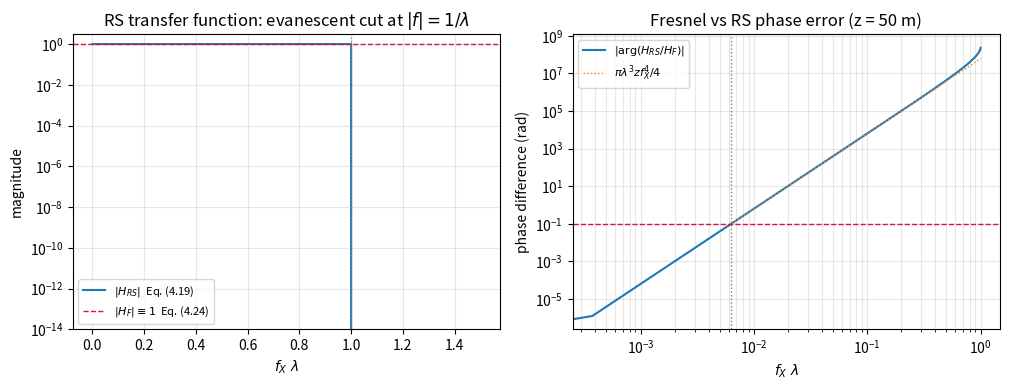

Source code (Python): (Note: this script raises an exception after producing the figure.)
# ===== 书 4.4.1/4.4.2 节：RS 传递函数 (4.19) vs 菲涅耳传递函数 (4.24) =====
# 对比两张"传递函数":看菲涅耳近似在哪个频率范围内可信、以及 |f|>1/lambda 的
# 倏逝波截止。相位差推导：
#   arg(H_RS/H_F) = kz(sqrt(1-(lam f)^2) - 1) + pi*lam*z*f^2
#     ≈ -pi*lam^3*z*f^4/4  （把式 (4.19) 的根号展开到 (lam f)^4 阶，二阶项与
#       式 (4.24) 的 -pi*lam*z*f^2 正好抵消——这是"二阶精度"近似的含义）
# MATLAB/Python 差异：np.sqrt 对负实数给出 nan 并 warning，要用复数输入
# (a + 0j) 才能"延拓"到倏逝区；MATLAB 的 sqrt(real) 同样只给实部/复数需 complex()。
import os

import numpy as np
import matplotlib.pyplot as plt

lam = 0.633e-6        # 波长 (m)，He-Ne
z = 50.0              # 传播距离 (m)（书 4.5 节例子的距离）
k = 2 * np.pi / lam

f = np.linspace(0, 1.5 / lam, 4000)      # 频率轴：以 1/lambda 为单位标定
prop = f < 1 / lam                        # 传播波分量（式 4.19 下方的条件）

# ---------- |H_RS|：传播区幅度 1，倏逝区指数衰减 ----------
H_RS = np.zeros_like(f, dtype=complex)
H_RS[prop] = np.exp(1j * k * z * np.sqrt(1 - (lam * f[prop]) ** 2 + 0j))
H_RS[~prop] = np.exp(-k * z * np.sqrt((lam * f[~prop]) ** 2 - 1))
mag_RS = np.abs(H_RS)

# ---------- 相位差（只定义在传播区） ----------
dphi = np.abs(k * z * (np.sqrt(1 - (lam * f[prop]) ** 2) - 1) + np.pi * lam * z * f[prop] ** 2)
f_asym = f[prop][f[prop] > 1e4]           # 渐近线 -pi*lam^3*z*f^4/4 只在大 f 画
asym = np.pi * lam ** 3 * z * f_asym ** 4 / 4
f_01 = (0.4 / (np.pi * lam ** 3 * z)) ** 0.25   # |dphi| = 0.1 rad 的频率

print(f"1/lambda（传播波截止）= {1 / lam:.3e} cyc/m")
print(f"|dphi|=0.1 rad 的频率 = {f_01:.3e} cyc/m = {f_01 * lam:.4f} /lambda")
print(f"例：f = 0.01/lambda 处相位差 = "
      f"{np.pi * lam ** 3 * z * (0.01 / lam) ** 4 / 4:.3f} rad"
      f"（f^4 增长：f 每大 10 倍，误差大 1 万倍）")

fig, axes = plt.subplots(1, 2, figsize=(10.2, 4.0))

axes[0].semilogy(f * lam, mag_RS, label=r"$|H_{RS}|$  Eq. (4.19)")
axes[0].axhline(1.0, ls="--", lw=1, color="crimson", label=r"$|H_F| \equiv 1$  Eq. (4.24)")
axes[0].axvline(1.0, ls=":", lw=1, color="gray")
axes[0].set_ylim(1e-14, 3)
axes[0].set_xlabel(r"$f_X\ \lambda$"); axes[0].set_ylabel("magnitude")
axes[0].set_title(r"RS transfer function: evanescent cut at $|f|=1/\lambda$")
axes[0].legend(fontsize=8)
axes[0].grid(True, alpha=0.3)

axes[1].loglog(f[prop] * lam, dphi, label=r"$|\arg(H_{RS}/H_F)|$")
axes[1].loglog(f_asym * lam, asym, ":", lw=1, label=r"$\pi\lambda^3 z f_X^4/4$")
axes[1].axhline(0.1, ls="--", lw=1, color="crimson")
axes[1].axvline(f_01 * lam, ls=":", lw=1, color="gray")
axes[1].set_xlabel(r"$f_X\ \lambda$"); axes[1].set_ylabel("phase difference (rad)")
axes[1].set_title("Fresnel vs RS phase error (z = 50 m)")
axes[1].legend(fontsize=8)
axes[1].grid(True, alpha=0.3, which="both")

fig.tight_layout()
fp = os.path.join(os.path.dirname(os.path.abspath(__file__)), "out_transfer_compare.png")
fig.savefig(fp, dpi=150)
print("已保存 out_transfer_compare.png")
